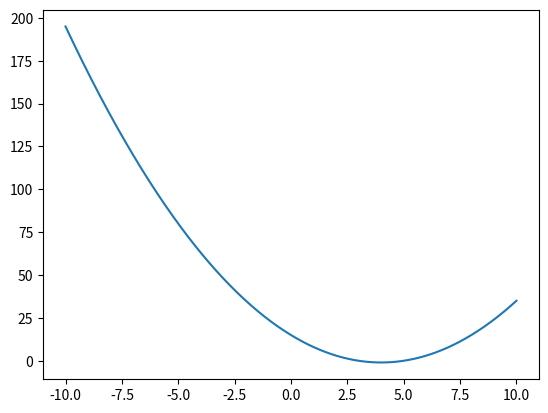

Reproduce this figure in Python.
import numpy as np
import matplotlib.pyplot as plt
x = np.arange(-10, 10.01, 0.01)
plt.plot(x, (x**2 - 8*x + 15))
plt.show()